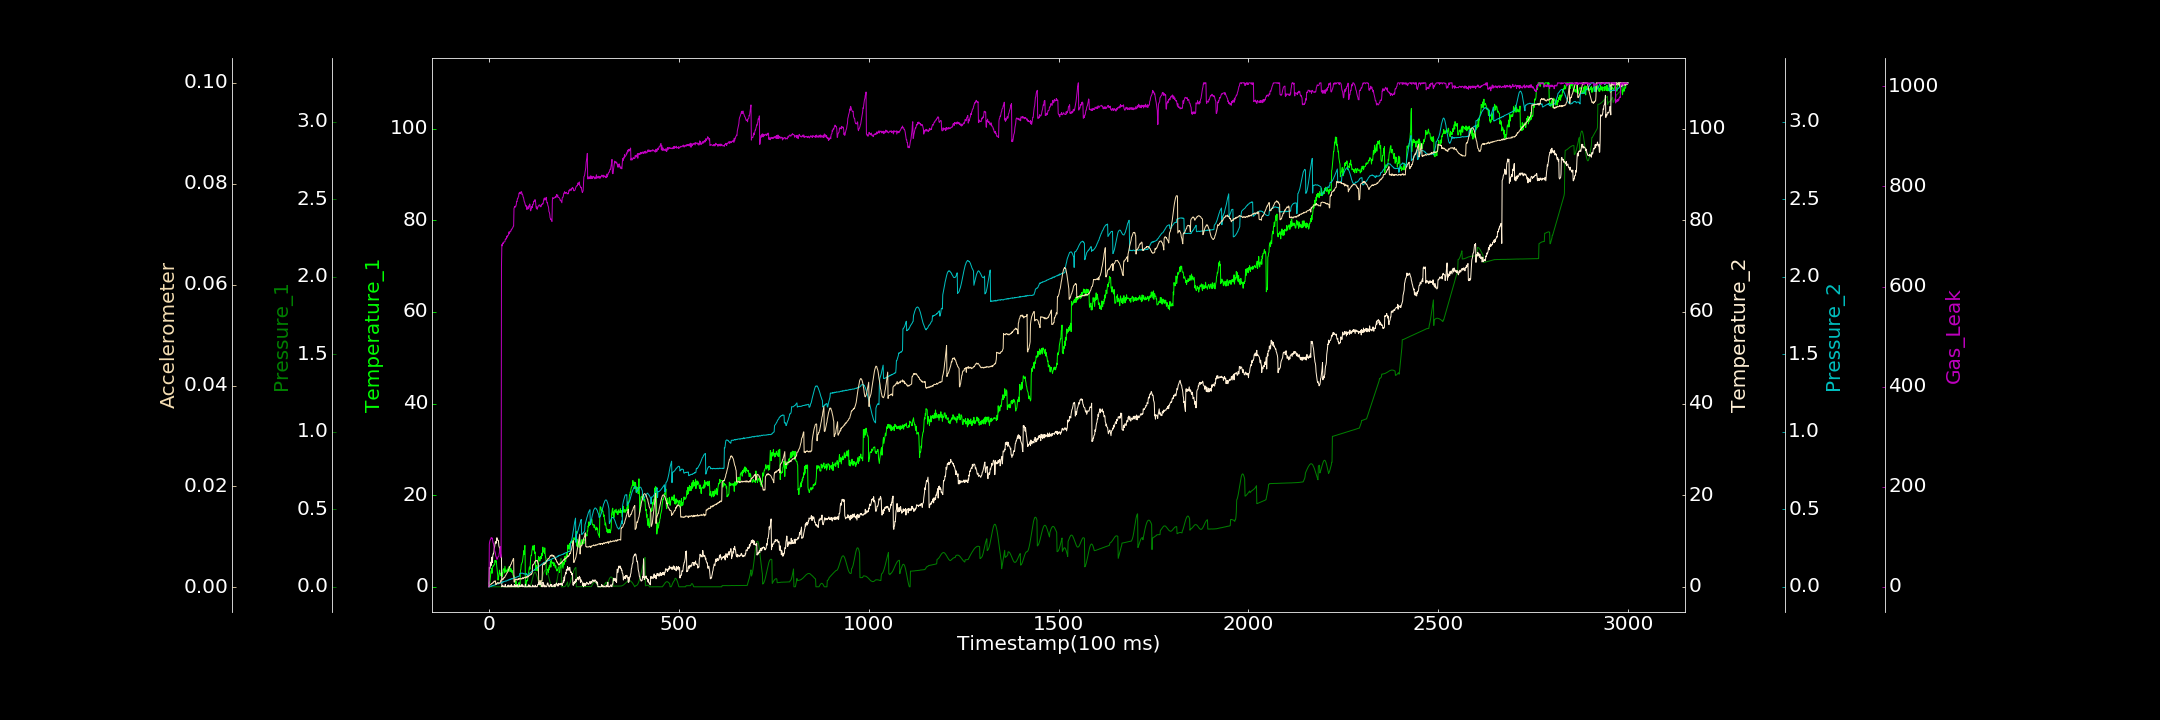

Source data for this figure (header and first rows):
0.000000000, 0.618391727, 0.000067390, 0.052909286, 0.000000000, 0.000103184, 0.000000000
1, 1.039, 0.00009903, 4.217, 0.000000000, 0.0003587, 85.19
2, 0.7651, 0.000000000, 3.933, 0.001143, 0.0004997, 90.16
3, 1.512, 0.000000000, 4.114, 0.0009534, 0.0004893, 92.97
4, 2.239, 0.0004285, 4.592, 0.002094, 0.0004796, 94.83
5, 3.346, 0.0004253, 5.383, 0.003125, 0.0005261, 95.11
6, 3.51, 0.0003052, 4.679, 0.002455, 0.000678, 98.29
7, 4.022, 0.000000000, 6.183, 0.005981, 0.0007606, 96.33
8, 2.935, 0.000000000, 6.475, 0.004234, 0.000733, 96.73
9, 4.037, 0.000000000, 5.309, 0.008294, 0.0008207, 97.48
10, 4.392, 0.000000000, 6.656, 0.008703, 0.0009251, 91.21
11, 4.626, 0.000000000, 7.206, 0.00761, 0.000905, 87.64
12, 4.539, 0.000000000, 7.195, 0.009248, 0.001083, 86.62
13, 4.672, 0.0002062, 7.616, 0.01058, 0.001069, 80.46
14, 4.909, 0.000000000, 8.429, 0.0105, 0.001254, 74.36
15, 4.858, 0.0000916, 8.766, 0.01223, 0.001172, 72.4
16, 5.77, 0.0001543, 9.292, 0.01084, 0.001135, 69.63
17, 5.499, 0.000000000, 9.844, 0.01455, 0.001285, 67.11
18, 5.419, 0.0003619, 9.627, 0.01372, 0.0005491, 61.58
19, 5.691, 0.00001261, 9.491, 0.01685, 0.00062, 59.76
20, 4.914, 0.00006736, 10.02, 0.0179, 0.0006242, 58.11
21, 4.02, 0.000000000, 10.71, 0.01776, 0.0008253, 54.76
22, 3.244, 0.0004947, 10.23, 0.02049, 0.0008785, 55.81
23, 2.614, 0.000000000, 10.14, 0.01941, 0.0008341, 57.68
24, 1.459, 0.000000000, 10.18, 0.02053, 0.0009497, 59.86
25, 2.112, 0.0001556, 10.06, 0.01821, 0.0008356, 60.26
26, 2.34, 0.0003251, 9.034, 0.02206, 0.0008259, 60.92
27, 2.978, 0.0001182, 8.637, 0.0216, 0.0008475, 66.69
28, 3.645, 0.0003134, 8.618, 0.02264, 0.0008696, 69.82
29, 3.084, 0.000000000, 7.901, 0.02297, 0.0008431, 75.03
30, 2.696, 0.0004419, 7.239, 0.02516, 0.001002, 79.98
31, 2.433, 0.000000000, 7.068, 0.02432, 0.001346, 58.83
32, 2.933, 0.000000000, 6.645, 0.02528, 0.001438, 61.37
33, 2.514, 0.000000000, 6.178, 0.02753, 0.001402, 641.9
34, 3.09, 0.00009869, 0.000000000, 0.02706, 0.001574, 683.7
35, 2.216, 0.000000000, 0.1676, 0.02943, 0.001698, 681.3
36, 2.535, 0.000000000, 0.1989, 0.0296, 0.001597, 687
37, 3.645, 0.00003533, 0.2556, 0.03352, 0.001546, 685.2
38, 3.839, 0.0001137, 0.09923, 0.03139, 0.001797, 686.2
39, 3.947, 0.0004246, 0.02503, 0.0331, 0.001769, 689
40, 3.598, 0.0002313, 0.000000000, 0.03464, 0.001996, 688.9
41, 2.994, 0.000000000, 0.1247, 0.03508, 0.001973, 689
42, 4.486, 0.0001292, 0.000000000, 0.03539, 0.002019, 689.6
43, 3.907, 0.0001335, 0.5113, 0.03705, 0.00227, 694.6
44, 3.197, 0.000000000, 0.000000000, 0.03635, 0.002357, 694
45, 3.601, 0.000000000, 0.000000000, 0.03896, 0.002481, 695.8
46, 3.222, 0.000000000, 0.000000000, 0.0375, 0.00265, 695.3
47, 3.52, 0.0004969, 0.000000000, 0.03784, 0.002754, 700.6
48, 3.757, 0.0004411, 0.000000000, 0.04052, 0.002868, 698.4
49, 3.726, 0.0001431, 0.000000000, 0.04209, 0.002997, 701.6
50, 3.948, 0.0001489, 0.3296, 0.04365, 0.003174, 701.3
51, 3.377, 0.000000000, 0.000000000, 0.04293, 0.003481, 702.7
52, 4.05, 0.000000000, 0.3837, 0.04586, 0.003577, 705.8
53, 4.384, 0.000000000, 0.000000000, 0.04401, 0.003668, 709.3
54, 3.499, 0.000000000, 0.000000000, 0.04583, 0.004098, 705.3
55, 3.745, 0.000000000, 0.195, 0.04906, 0.004055, 709.1
56, 3.328, 0.00004316, 0.000000000, 0.04963, 0.004181, 709.5
57, 4.119, 0.000000000, 0.2033, 0.04662, 0.004483, 710.7
58, 3.946, 0.0002717, 0.000000000, 0.04938, 0.004528, 710.8
59, 3.781, 0.000000000, 0.5218, 0.05221, 0.004673, 714.2
60, 3.167, 0.000000000, 0.000000000, 0.05263, 0.004982, 714.2
... 2,939 more rows
